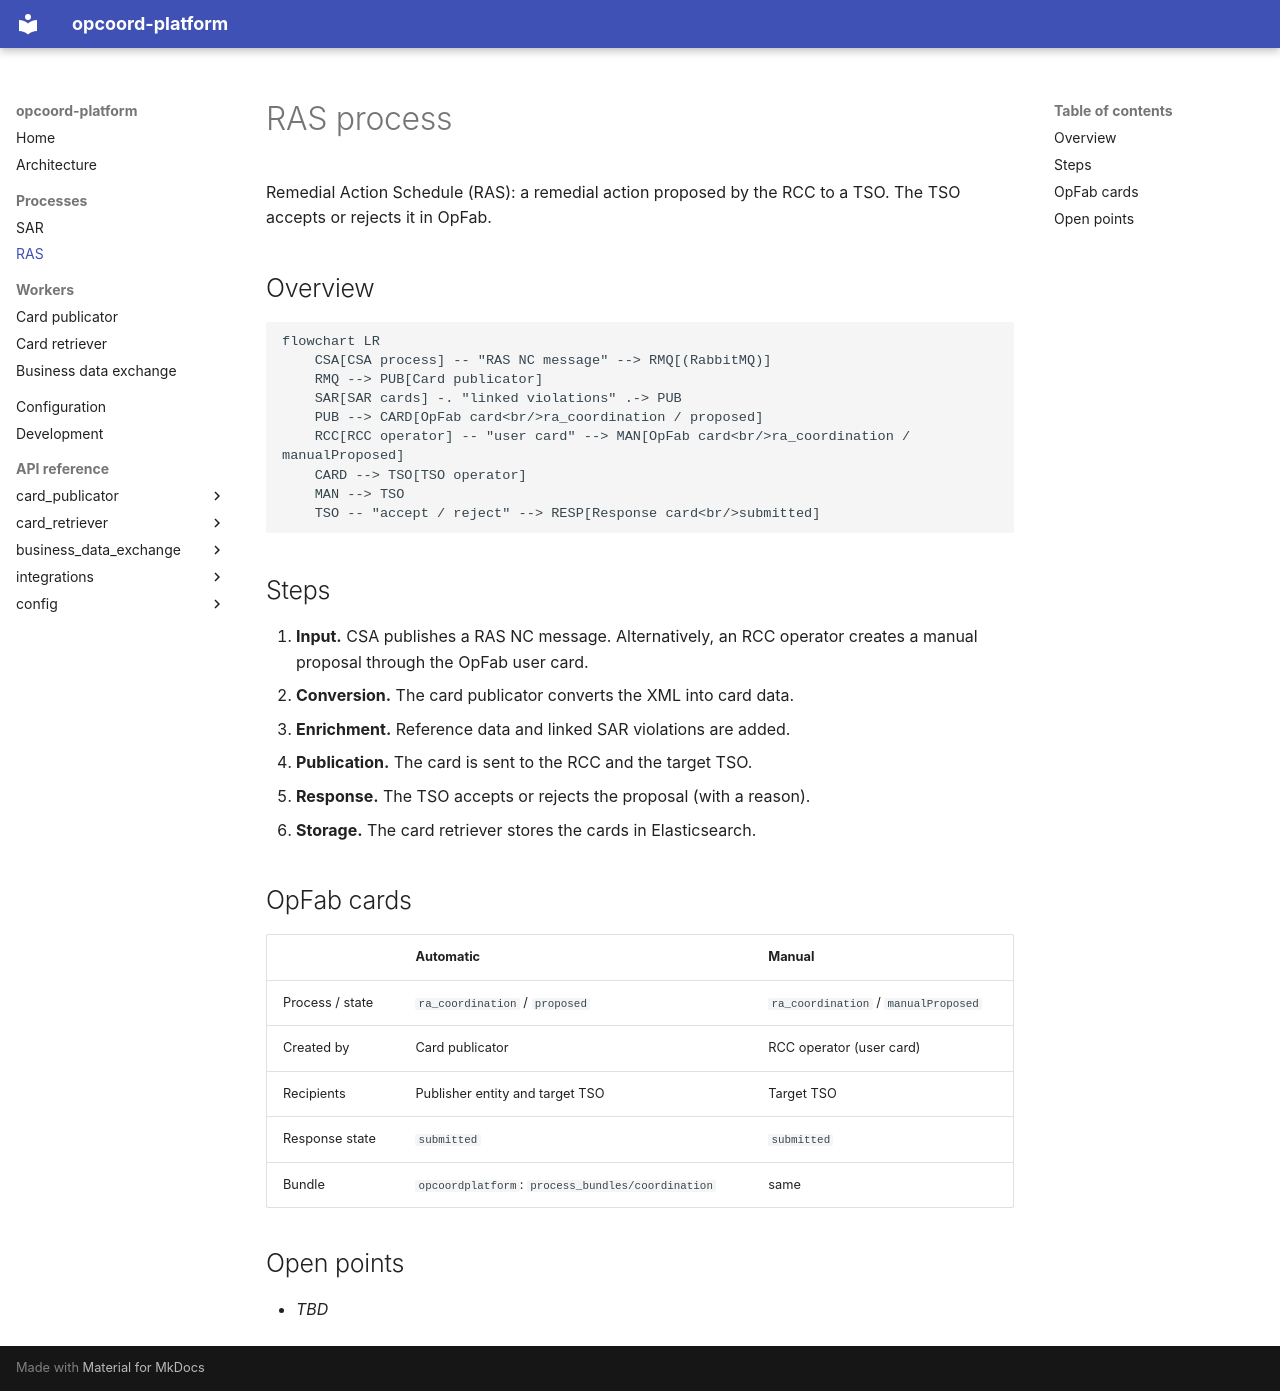

repository: Baltic-RCC/opcoord-platform · page: processes/ras/index.html · generator: mkdocs

# RAS process

Remedial Action Schedule (RAS): a remedial action proposed by the RCC to a TSO.
The TSO accepts or rejects it in OpFab.

## Overview

```mermaid
flowchart LR
    CSA[CSA process] -- "RAS NC message" --> RMQ[(RabbitMQ)]
    RMQ --> PUB[Card publicator]
    SAR[SAR cards] -. "linked violations" .-> PUB
    PUB --> CARD[OpFab card<br/>ra_coordination / proposed]
    RCC[RCC operator] -- "user card" --> MAN[OpFab card<br/>ra_coordination / manualProposed]
    CARD --> TSO[TSO operator]
    MAN --> TSO
    TSO -- "accept / reject" --> RESP[Response card<br/>submitted]
```

## Steps

1. **Input.** CSA publishes a RAS NC message. Alternatively, an RCC operator
   creates a manual proposal through the OpFab user card.
2. **Conversion.** The card publicator converts the XML into card data.
3. **Enrichment.** Reference data and linked SAR violations are added.
4. **Publication.** The card is sent to the RCC and the target TSO.
5. **Response.** The TSO accepts or rejects the proposal (with a reason).
6. **Storage.** The card retriever stores the cards in Elasticsearch.

## OpFab cards

| | Automatic | Manual |
|---|---|---|
| Process / state | `ra_coordination` / `proposed` | `ra_coordination` / `manualProposed` |
| Created by | Card publicator | RCC operator (user card) |
| Recipients | Publisher entity and target TSO | Target TSO |
| Response state | `submitted` | `submitted` |
| Bundle | `opcoordplatform`: `process_bundles/coordination` | same |

## Open points

- _TBD_
